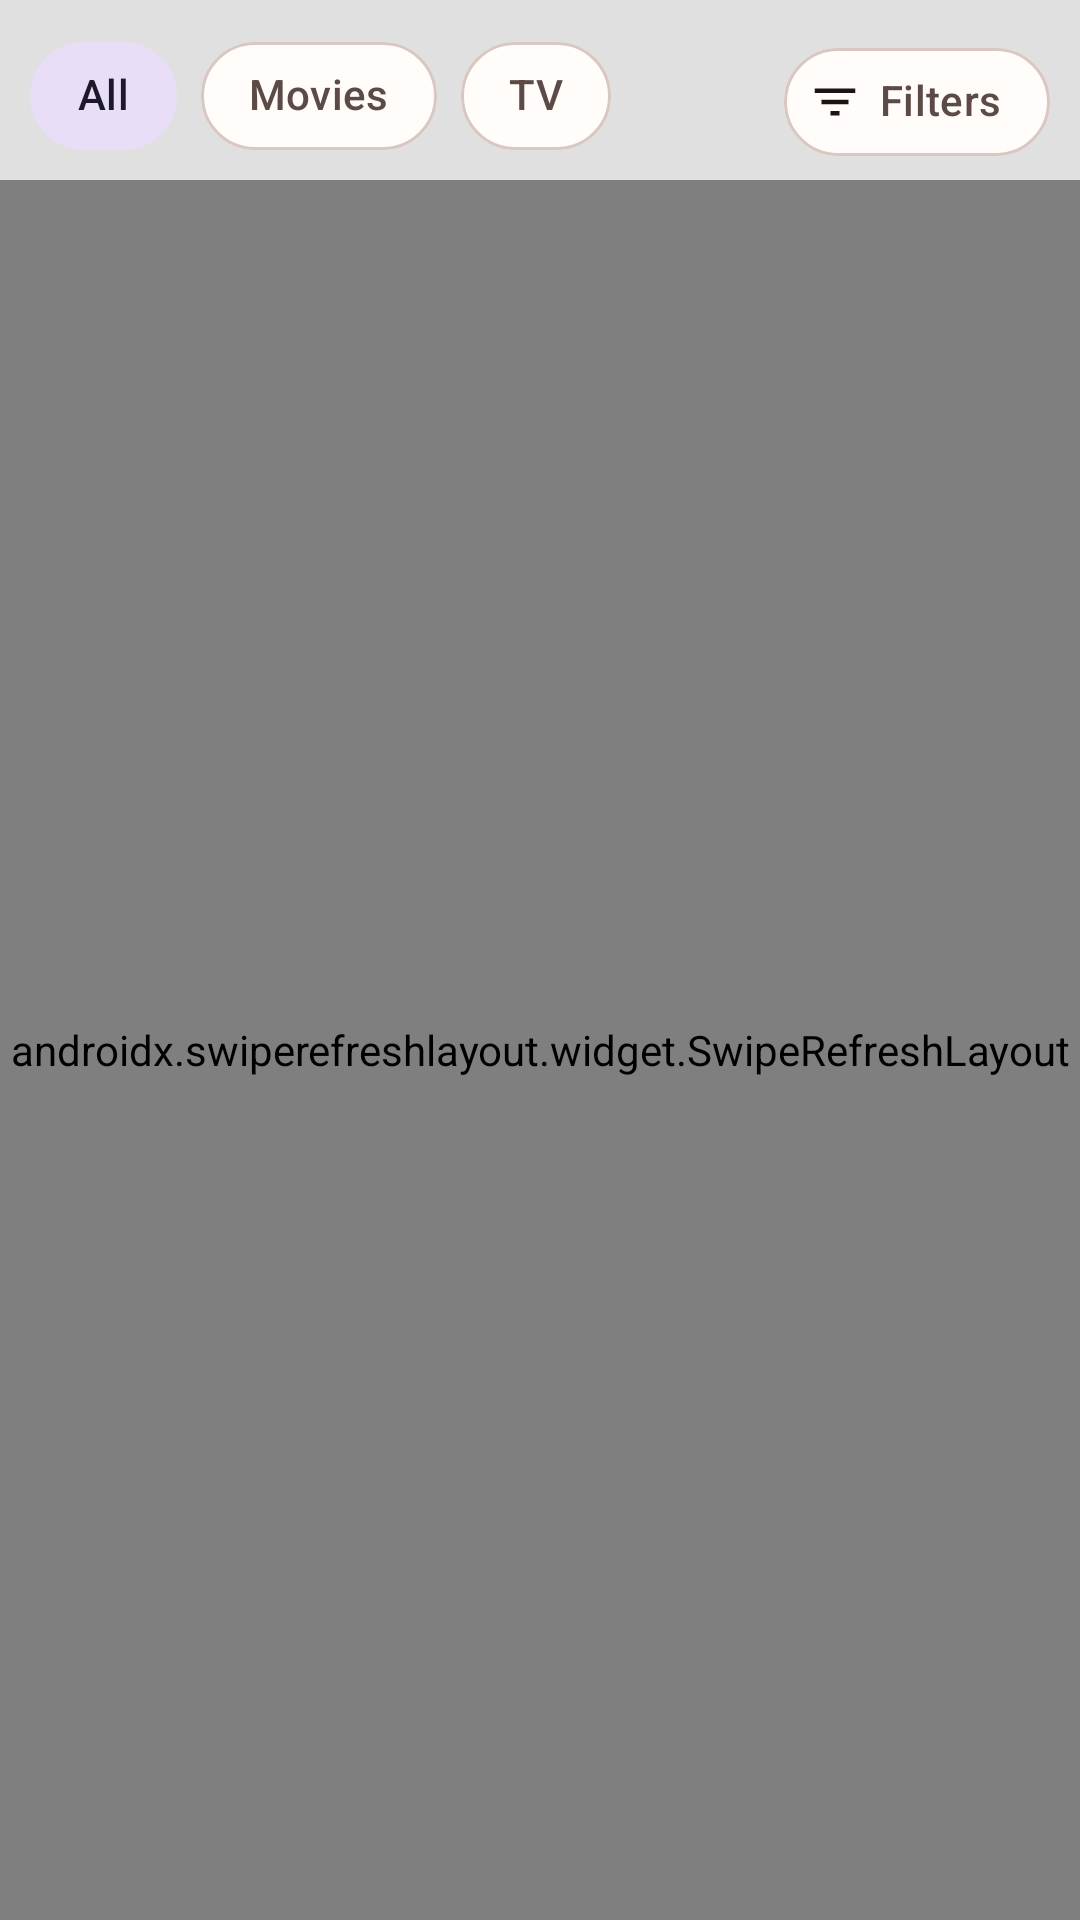

This screen was rendered from an Android layout file. Write that file and the resources it references.
<!-- AndroidManifest.xml: application theme Theme.Cinestine -->
<!-- res/layout/fragment_hot.xml -->
<?xml version="1.0" encoding="utf-8"?>
<LinearLayout xmlns:android="http://schemas.android.com/apk/res/android"
  xmlns:app="http://schemas.android.com/apk/res-auto"
  android:layout_width="match_parent"
  android:layout_height="match_parent"
  android:background="@color/background"
  android:orientation="vertical">

  <LinearLayout
    android:id="@+id/media_row"
    android:layout_width="match_parent"
    android:layout_height="wrap_content"
    android:gravity="center_vertical"
    android:orientation="horizontal"
    android:paddingEnd="@dimen/grid_padding">

    <com.google.android.material.chip.ChipGroup
      android:id="@+id/scope_toggle"
      android:layout_width="0dp"
      android:layout_height="wrap_content"
      android:layout_weight="1"
      android:paddingHorizontal="@dimen/grid_padding"
      android:paddingTop="8dp"
      android:paddingBottom="4dp"
      app:chipSpacingHorizontal="8dp"
      app:selectionRequired="true"
      app:singleSelection="true">

      <com.google.android.material.chip.Chip
        android:id="@+id/chip_all"
        style="@style/Widget.Cinestine.Chip.Filter"
        android:layout_width="wrap_content"
        android:layout_height="wrap_content"
        android:checked="true"
        android:text="@string/chip_all" />

      <com.google.android.material.chip.Chip
        android:id="@+id/chip_movies"
        style="@style/Widget.Cinestine.Chip.Filter"
        android:layout_width="wrap_content"
        android:layout_height="wrap_content"
        android:text="@string/chip_movies" />

      <com.google.android.material.chip.Chip
        android:id="@+id/chip_tv"
        style="@style/Widget.Cinestine.Chip.Filter"
        android:layout_width="wrap_content"
        android:layout_height="wrap_content"
        android:text="@string/chip_tv" />
    </com.google.android.material.chip.ChipGroup>

    <com.google.android.material.chip.Chip
      android:id="@+id/chip_filter"
      style="@style/Widget.Cinestine.Chip.Filter"
      android:layout_width="wrap_content"
      android:layout_height="wrap_content"
      android:layout_marginTop="4dp"
      android:checkable="true"
      android:text="@string/action_filter"
      app:chipIcon="@drawable/ic_filter"
      app:chipIconVisible="true"
      app:checkedIconVisible="false" />
  </LinearLayout>

  <androidx.swiperefreshlayout.widget.SwipeRefreshLayout
    android:id="@+id/swipe_refresh"
    android:layout_width="match_parent"
    android:layout_height="0dp"
    android:layout_weight="1">

    <FrameLayout
      android:layout_width="match_parent"
      android:layout_height="match_parent">

      <androidx.recyclerview.widget.RecyclerView
        android:id="@+id/recycler_rows"
        android:layout_width="match_parent"
        android:layout_height="match_parent"
        android:clipToPadding="false"
        android:overScrollMode="never"
        android:paddingTop="8dp"
        android:paddingBottom="24dp" />

      <include
        android:id="@+id/skeleton"
        layout="@layout/hot_skeleton"
        android:layout_width="match_parent"
        android:layout_height="match_parent"
        android:visibility="gone" />

      <LinearLayout
        android:id="@+id/error_state"
        android:layout_width="match_parent"
        android:layout_height="wrap_content"
        android:layout_gravity="center"
        android:gravity="center"
        android:orientation="vertical"
        android:padding="32dp"
        android:visibility="gone">

        <ImageView
          android:layout_width="56dp"
          android:layout_height="56dp"
          android:contentDescription="@null"
          android:src="@drawable/ic_error_outline" />

        <TextView
          android:id="@+id/error_text"
          android:layout_width="wrap_content"
          android:layout_height="wrap_content"
          android:layout_marginTop="16dp"
          android:gravity="center"
          android:textAppearance="@style/TextAppearance.Material3.BodyLarge"
          android:textColor="@color/on_surface_variant" />

        <com.google.android.material.button.MaterialButton
          android:id="@+id/error_retry"
          style="@style/Widget.Material3.Button.TonalButton"
          android:layout_width="wrap_content"
          android:layout_height="wrap_content"
          android:layout_marginTop="16dp"
          android:text="@string/action_retry" />
      </LinearLayout>

      <LinearLayout
        android:id="@+id/empty_state"
        android:layout_width="match_parent"
        android:layout_height="wrap_content"
        android:layout_gravity="center"
        android:gravity="center"
        android:orientation="vertical"
        android:padding="32dp"
        android:visibility="gone">

        <ImageView
          android:layout_width="56dp"
          android:layout_height="56dp"
          android:contentDescription="@null"
          android:src="@drawable/ic_empty_movies" />

        <TextView
          android:id="@+id/empty_text"
          android:layout_width="wrap_content"
          android:layout_height="wrap_content"
          android:layout_marginTop="16dp"
          android:gravity="center"
          android:text="@string/hot_empty"
          android:textAppearance="@style/TextAppearance.Material3.TitleMedium"
          android:textColor="@color/on_surface" />

        <TextView
          android:id="@+id/empty_hint"
          android:layout_width="wrap_content"
          android:layout_height="wrap_content"
          android:layout_marginTop="8dp"
          android:gravity="center"
          android:text="@string/hot_empty_hint"
          android:textAppearance="@style/TextAppearance.Material3.BodyMedium"
          android:textColor="@color/on_surface_variant" />
      </LinearLayout>
    </FrameLayout>
  </androidx.swiperefreshlayout.widget.SwipeRefreshLayout>
</LinearLayout>
<!-- res/layout/hot_skeleton.xml (included above) -->
<?xml version="1.0" encoding="utf-8"?>
<LinearLayout xmlns:android="http://schemas.android.com/apk/res/android"
  android:layout_width="match_parent"
  android:layout_height="match_parent"
  android:orientation="vertical"
  android:paddingTop="12dp">

  <include layout="@layout/hot_skeleton_row" />

  <include layout="@layout/hot_skeleton_row" />

  <include layout="@layout/hot_skeleton_row" />
</LinearLayout>
<!-- res/layout/hot_skeleton_row.xml (included above) -->
<?xml version="1.0" encoding="utf-8"?>
<LinearLayout xmlns:android="http://schemas.android.com/apk/res/android"
  android:layout_width="match_parent"
  android:layout_height="wrap_content"
  android:orientation="vertical"
  android:paddingTop="12dp"
  android:paddingBottom="8dp">

  <View
    android:layout_width="160dp"
    android:layout_height="16dp"
    android:layout_marginStart="20dp"
    android:layout_marginBottom="12dp"
    android:background="@drawable/bg_skeleton" />

  <LinearLayout
    android:layout_width="match_parent"
    android:layout_height="wrap_content"
    android:orientation="horizontal"
    android:paddingStart="16dp"
    android:paddingEnd="8dp">

    <View
      android:layout_width="@dimen/hot_poster_width"
      android:layout_height="@dimen/hot_poster_height"
      android:layout_marginEnd="8dp"
      android:background="@drawable/bg_skeleton" />

    <View
      android:layout_width="@dimen/hot_poster_width"
      android:layout_height="@dimen/hot_poster_height"
      android:layout_marginEnd="8dp"
      android:background="@drawable/bg_skeleton" />

    <View
      android:layout_width="@dimen/hot_poster_width"
      android:layout_height="@dimen/hot_poster_height"
      android:background="@drawable/bg_skeleton" />
  </LinearLayout>
</LinearLayout>
<!-- resources referenced by this layout -->
<resources>
  <color name="background">#F4EFEA</color>
  <color name="on_surface">#1C1412</color>
  <color name="on_surface_variant">#5C4A46</color>
  <dimen name="grid_padding">10dp</dimen>
  <dimen name="hot_poster_height">192dp</dimen>
  <dimen name="hot_poster_width">128dp</dimen>
  <!-- drawable bg_skeleton (drawable) -->
  <?xml version="1.0" encoding="utf-8"?>
  <shape xmlns:android="http://schemas.android.com/apk/res/android">
    <solid android:color="@color/surface_variant" />
    <corners android:radius="12dp" />
  </shape>
  <!-- drawable ic_filter (drawable) -->
  <?xml version="1.0" encoding="utf-8"?>
  <vector xmlns:android="http://schemas.android.com/apk/res/android"
    android:width="24dp"
    android:height="24dp"
    android:viewportWidth="24"
    android:viewportHeight="24">
    <path
      android:fillColor="@color/on_surface"
      android:pathData="M10,18h4v-2h-4v2zM3,6v2h18V6H3zM6,13h12v-2H6v2z" />
  </vector>
  <string name="action_filter">Filters</string>
  <string name="action_retry">Retry</string>
  <string name="chip_all">All</string>
  <string name="chip_movies">Movies</string>
  <string name="chip_tv">TV</string>
  <string name="hot_empty">Nothing hot right now</string>
  <string name="hot_empty_hint">Try another filter or switch Movies and TV</string>
  <style name="Widget.Cinestine.Chip.Filter" parent="Widget.Material3.Chip.Filter">
      <item name="checkedIconVisible">false</item>
      <item name="chipCornerRadius">100dp</item>
      <item name="chipMinHeight">36dp</item>
      <item name="android:textAppearance">@style/TextAppearance.Material3.LabelLarge</item>
    </style>
  <color name="surface_variant">#EDE4DC</color>
  <color name="colorPrimary">#B42318</color>
  <color name="colorOnPrimary">#FFFFFF</color>
  <color name="colorPrimaryContainer">#FDECEC</color>
  <color name="colorOnPrimaryContainer">#410002</color>
  <color name="colorPrimaryDark">#7F1D1D</color>
  <color name="colorAccent">#B42318</color>
  <color name="colorSecondary">#9A7410</color>
  <color name="colorOnSecondary">#FFFFFF</color>
  <color name="surface">#FFFCF9</color>
  <color name="surface_container">#FFFFFF</color>
  <color name="outline">#D9C7C1</color>
  <style name="Widget.Cinestine.Toolbar" parent="Widget.Material3.Toolbar">
      <item name="titleTextAppearance">@style/TextAppearance.Cinestine.Toolbar</item>
      <item name="titleTextColor">@color/on_surface</item>
      <item name="android:background">@color/surface</item>
    </style>
  <style name="Widget.Cinestine.Card" parent="Widget.Material3.CardView.Elevated">
      <item name="cardBackgroundColor">@color/surface_container</item>
      <item name="cardElevation">0dp</item>
      <item name="strokeWidth">0dp</item>
      <item name="shapeAppearance">@style/ShapeAppearance.Cinestine.Medium</item>
    </style>
  <style name="Widget.Cinestine.Fab" parent="Widget.Material3.FloatingActionButton.Primary">
      <item name="backgroundTint">@color/colorPrimary</item>
      <item name="tint">@color/colorOnPrimary</item>
    </style>
  <style name="ShapeAppearance.Cinestine.Small" parent="ShapeAppearance.Material3.SmallComponent">
      <item name="cornerFamily">rounded</item>
      <item name="cornerSize">10dp</item>
    </style>
  <style name="ShapeAppearance.Cinestine.Medium" parent="ShapeAppearance.Material3.MediumComponent">
      <item name="cornerFamily">rounded</item>
      <item name="cornerSize">16dp</item>
    </style>
  <style name="ShapeAppearance.Cinestine.Large" parent="ShapeAppearance.Material3.LargeComponent">
      <item name="cornerFamily">rounded</item>
      <item name="cornerSize">24dp</item>
    </style>
  <style name="TextAppearance.Cinestine.Toolbar" parent="TextAppearance.Material3.TitleLarge">
      <item name="android:textColor">@color/colorPrimary</item>
      <item name="android:letterSpacing">0.02</item>
      <item name="android:textStyle">bold</item>
      <item name="fontFamily">sans-serif</item>
    </style>
</resources>
